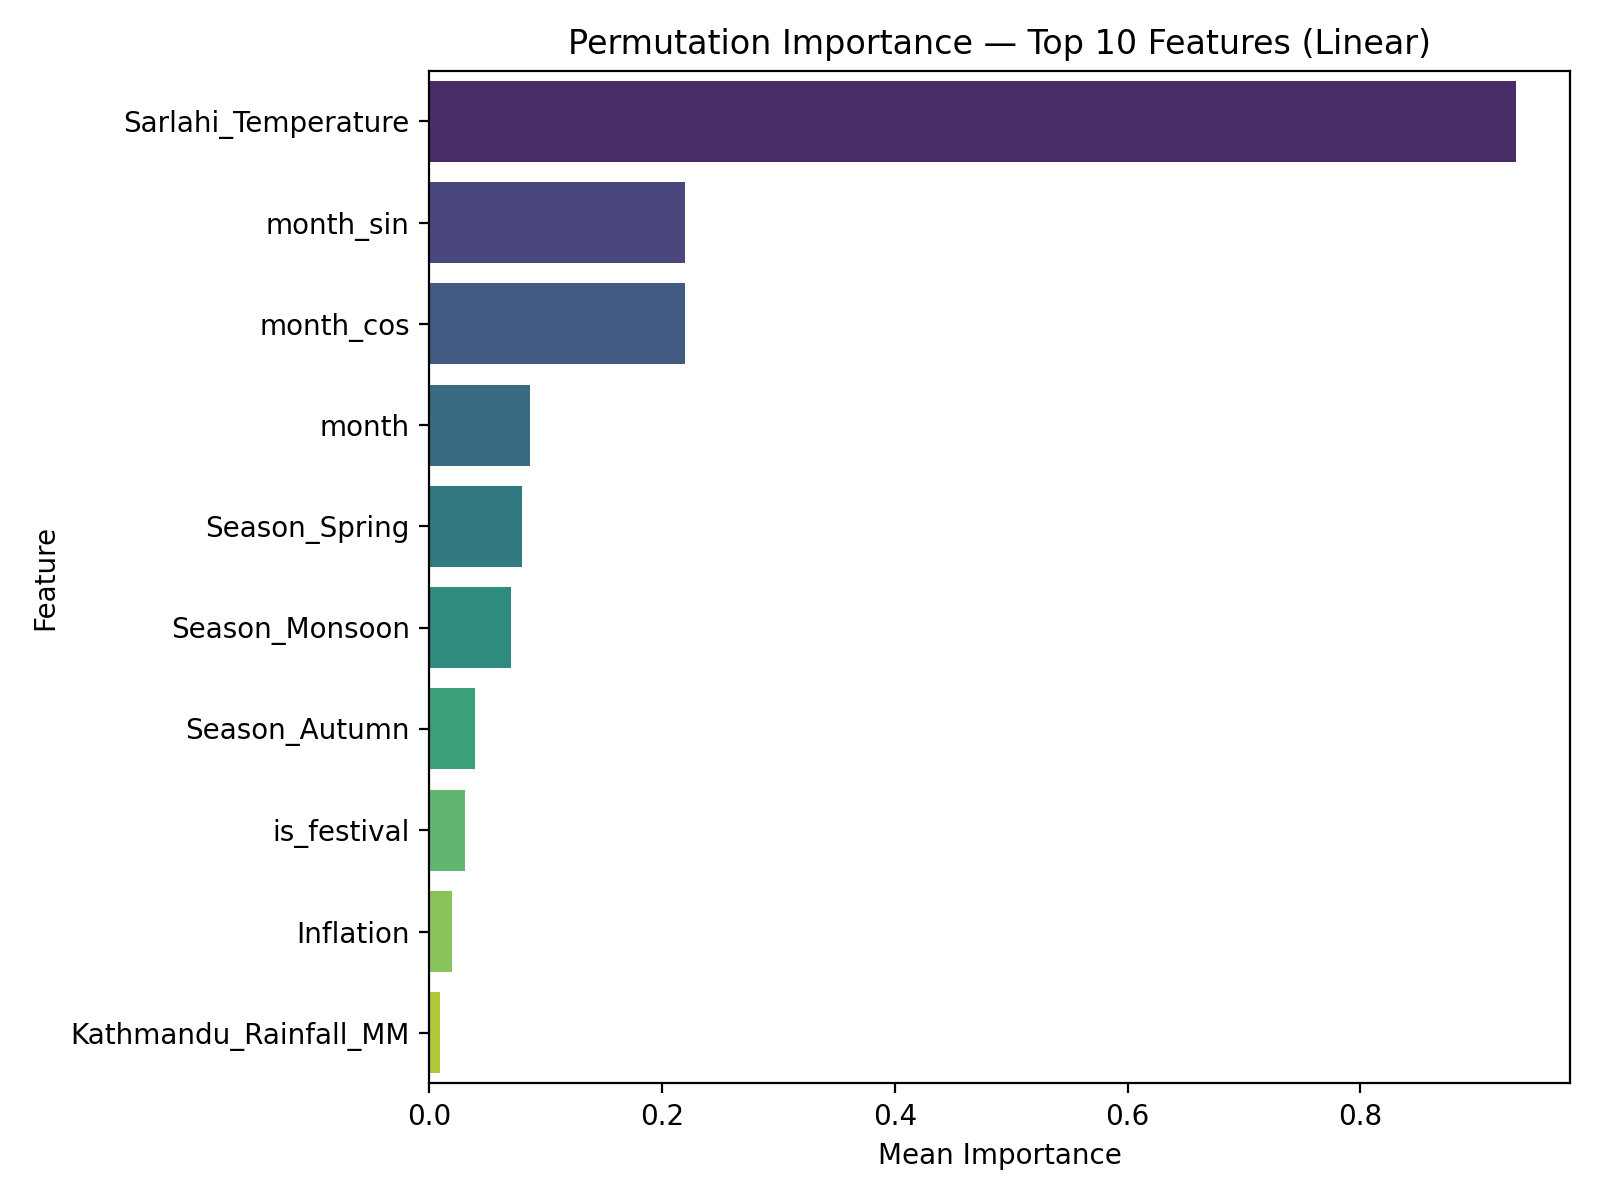

The file beside this chart, header and first rows:
feature, importance_mean, importance_std
Sarlahi_Temperature, 0.9334, 0.1111
month_sin, 0.2197, 0.01991
month_cos, 0.2195, 0.02614
month, 0.08614, 0.01645
Season_Spring, 0.07961, 0.006906
Season_Monsoon, 0.06999, 0.009847
Season_Autumn, 0.03954, 0.01302
is_festival, 0.03053, 0.009124
Inflation, 0.01914, 0.008062
Kathmandu_Rainfall_MM, 0.009273, 0.005702
Supply_Volume, 0.005442, 0.002426
Diesel, 0.002645, 0.01393
USD_TO_NPR, 0.001957, 0.0003205
Sarlahi_Rainfall_MM, 0.001577, 0.001547
Hilly_Temperature, 0.0008294, 0.01197
is_weekend, 0.0003089, 0.0004807
day_of_week, 6.390829918738739e-05, 0.0001269
Hilly_Rainfall_MM, -0.0004572, 0.001639
day, -0.004758, 0.00315
Season_Winter, -0.07968, 0.01843
